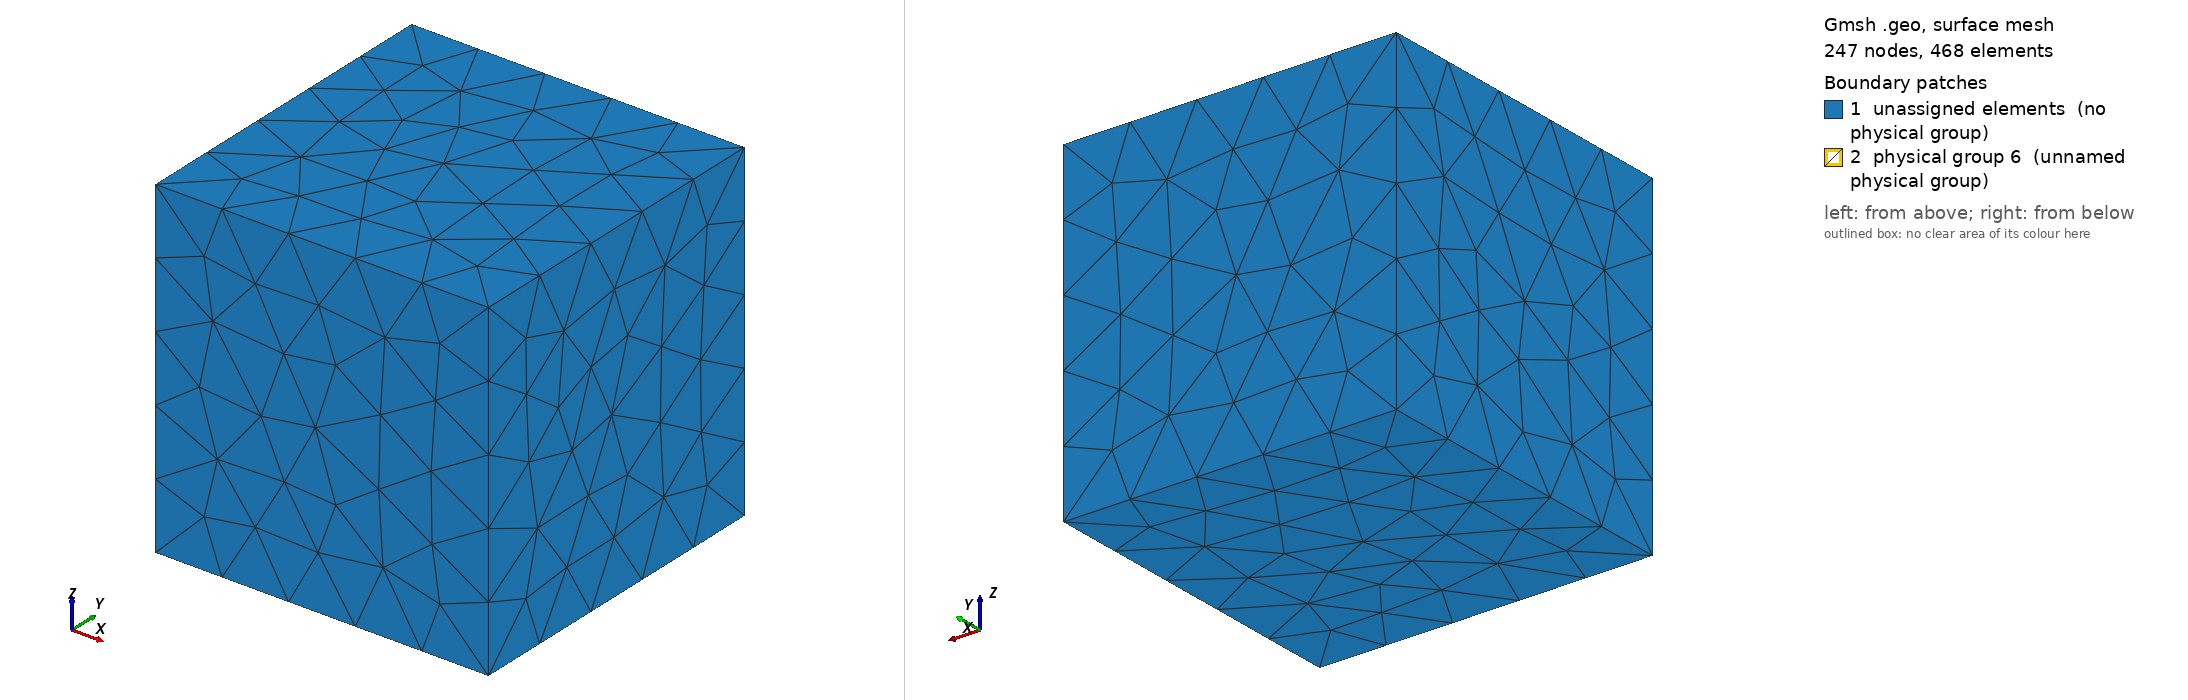

Gmsh geometry script, surface-meshed: 247 nodes, 468 surface elements. Boundary patches (legend numbers): 1 unassigned elements (no physical group), 2 physical group 6 (unnamed physical group). Left view from above one corner, right view from below the opposite corner. Legend entries are the model's physical surfaces; 'unassigned elements' are surfaces in no physical group. The drawing asked Gmsh for element sizes between 1% and 20% of the model's largest extent; the script's own settings can give other sizes.

=== simple_cavity_struc.geo (drawn) ===
// Parameters: acoustic cavity
lx1 = 1.0;
ly1 = 1.0;
lz1 = 1.0;


a = 0.662;

// size of elements
h = 10*lx1;
h2 = lz1/4;

Mesh.CharacteristicLengthMax=10*h;
Mesh.ElementOrder = 1;

// Cavity: Corners
Point(1) = {0,     0  , 0, h};
Point(2) = {lx1,    0  , 0, h};
Point(3) = {lx1,    ly1 , 0, h};
Point(4) = {0 ,    ly1 , 0, h};
Point(5) = {0,     0  , lz1, h};
Point(6) = {lx1,    0  , lz1, h};
Point(7) = {lx1,    ly1 , lz1, h};
Point(8) = {0 ,    ly1 , lz1, h};

Point(9) = {a,     0  , 0, h2};
Point(10) = {a,     0  , lz1, h2};
Point(11) = {a,    ly1 , lz1, h2};
Point(12) = {a ,    ly1 , 0, h2};

// Cavity: lines

Line(1) = {1, 5};
Line(2) = {5, 6};
Line(3) = {6, 2};
Line(4) = {2, 1};
Line(5) = {1, 4};
Line(6) = {4, 8};
Line(7) = {8, 5};
Line(8) = {8, 7};
Line(9) = {7, 3};
Line(10) = {3, 4};
Line(11) = {2, 3};
Line(12) = {6, 7};
Line(13) = {10, 11};
Line(14) = {11, 12};
Line(15) = {12, 9};
Line(16) = {9, 10};
Line Loop(17) = {7, -1, 5, 6};
Plane Surface(18) = {17};
Line Loop(19) = {2, 3, 4, 1};
Plane Surface(20) = {19};
Line Loop(21) = {3, 11, -9, -12};
Plane Surface(22) = {21};
Line Loop(23) = {11, 10, -5, -4};
Plane Surface(24) = {23};
Line Loop(25) = {2, 12, -8, 7};
Plane Surface(26) = {25};
Line Loop(27) = {8, 9, 10, 6};
Plane Surface(28) = {27};
Line Loop(29) = {-16, -13, -14, -15};
Plane Surface(30) = {29};
Surface Loop(31) = {18, 26, 20, 22, 24, 28};
Volume(32) = {31};

// Physical Volume(1) = {32}; // air cavity 

Physical Surface(6) = {30};// Structure surface
